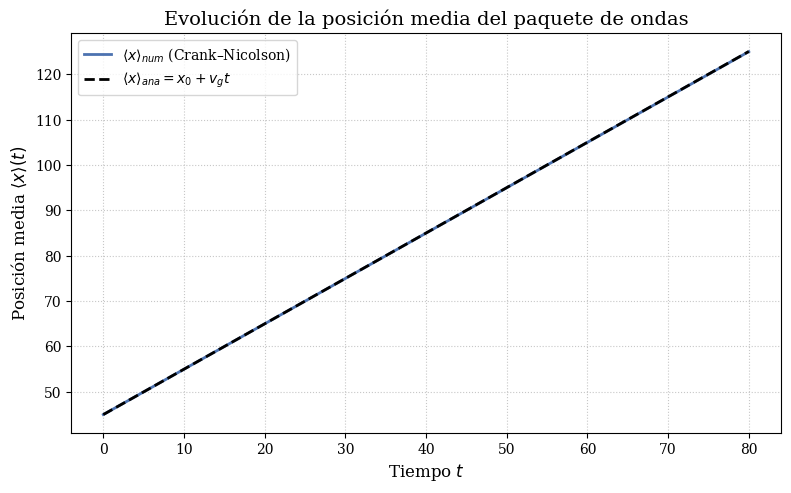
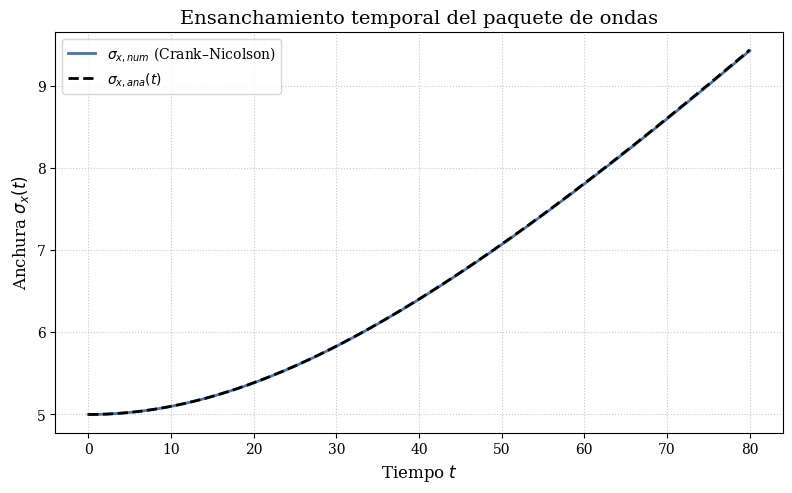
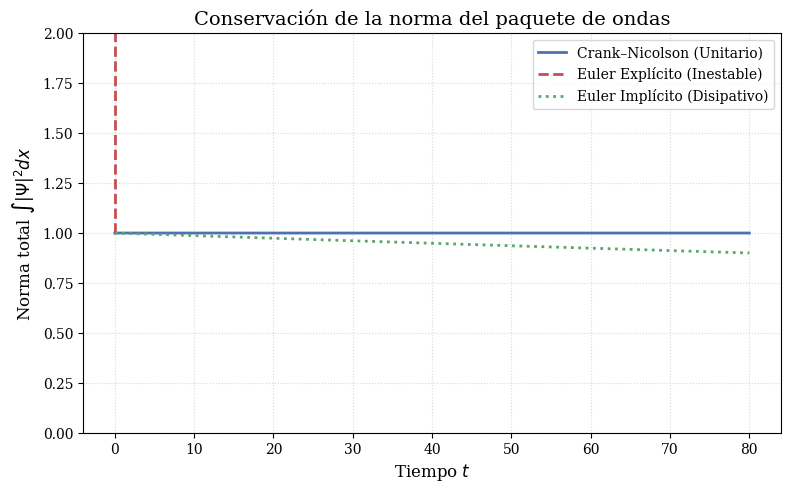
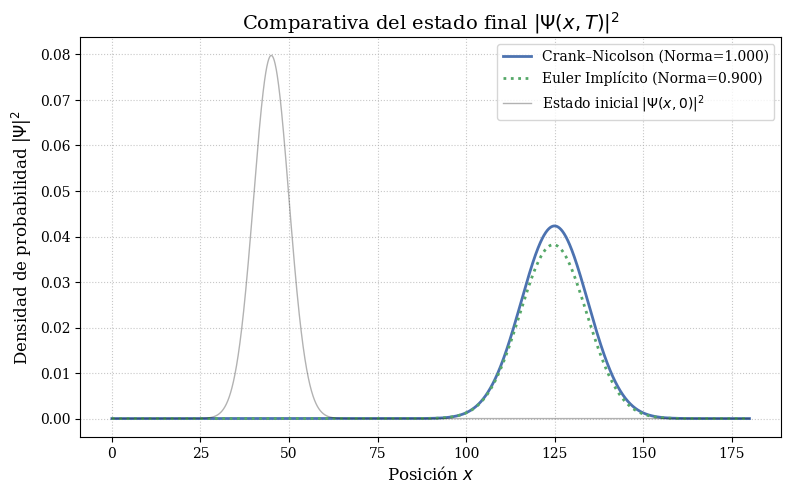

Here is the Python script that generated these plots, in order:
# -*- coding: utf-8 -*-

import numpy as np
import matplotlib.pyplot as plt
import scipy.sparse
from scipy.sparse.linalg import spsolve, splu
import time
import os 

# --- 1. Configuración de la Simulación (Parámetros Físicos y Numéricos) ---
print("Iniciando simulación (v2: optimizada)...")

# Directorio de salida
OUTPUT_DIR = "5.1"
# Crear el directorio si no existe
os.makedirs(OUTPUT_DIR, exist_ok=True)
print(f"Directorio de salida: '{OUTPUT_DIR}/'")


HBAR = 1.0
M = 1.0

L = 180.0
NX = 3600
N_INTERIOR = NX - 1
DX = L / NX
x_full = np.linspace(0, L, NX + 1)
x = x_full[1:-1]

DT = 5e-3
T_FINAL = 80.0
N_STEPS = int(T_FINAL / DT)

X0 = 45.0
K0 = 1.0
SIGMA0 = 5.0
VG = HBAR * K0 / M

print(f"Dominio: L={L} (Nx={NX}, dx={DX:.4f})")
print(f"Tiempo: T={T_FINAL} (Nt={N_STEPS}, dt={DT})")
print(f"Paquete: x0={X0}, k0={K0}, sigma0={SIGMA0}")

# --- 2. Construcción del Hamiltoniano Discreto ---
V_potential = np.zeros(N_INTERIOR)
diag_T = (HBAR**2 / (M * DX**2)) * np.ones(N_INTERIOR)
off_diag_T = (-HBAR**2 / (2 * M * DX**2)) * np.ones(N_INTERIOR - 1)

H_sparse = scipy.sparse.diags(
    [off_diag_T, diag_T + V_potential, off_diag_T],
    [-1, 0, 1],
    shape=(N_INTERIOR, N_INTERIOR),
    format='csc'
)

print("Hamiltoniano H_D (interior) construido.")

# --- 3. Condición Inicial (Gaussiana Viajera) ---
def gaussian_wavepacket(x_nodes, x0, sigma0, k0):
    a = 1.0 / (4.0 * sigma0**2)
    norm_factor = (2.0 * a / np.pi)**0.25
    spatial_envelope = np.exp(-a * (x_nodes - x0)**2)
    momentum_phase = np.exp(1j * k0 * x_nodes)
    return norm_factor * spatial_envelope * momentum_phase

psi_0_full = gaussian_wavepacket(x_full, X0, SIGMA0, K0)
psi_0_full[0] = 0.0
psi_0_full[-1] = 0.0
psi_0 = psi_0_full[1:-1]

norm_inicial = np.sum(np.abs(psi_0)**2) * DX
psi_0 = psi_0 / np.sqrt(norm_inicial)
print(f"Condición inicial creada y normalizada (Norma = {np.sum(np.abs(psi_0)**2) * DX:.6f})")

# --- 4. Matrices de Evolución ---
I = scipy.sparse.eye(N_INTERIOR, dtype=complex, format='csc')
M_ee = I - 1j * (DT / HBAR) * H_sparse
A_ie = I + 1j * (DT / HBAR) * H_sparse
A_cn = I + 1j * (DT / (2.0 * HBAR)) * H_sparse
B_cn = I - 1j * (DT / (2.0 * HBAR)) * H_sparse
print("Matrices de evolución (EE, IE, CN) construidas.")

# --- 4b. Factorización LU ---
print("Factorizando matrices para IE y CN...")
t_fact_start = time.time()
solve_ie = splu(A_ie)
solve_cn = splu(A_cn)
t_fact_end = time.time()
print(f"Factorización completada en {t_fact_end - t_fact_start:.4f} segundos.")

# --- 5. Observables ---
def get_observables(psi_interior, x_interior, dx):
    rho = np.abs(psi_interior)**2
    norm = np.sum(rho) * dx
    rho_norm = rho / norm if norm > 1e-10 else rho
    x_mean = np.sum(x_interior * rho_norm) * dx
    x_var = np.sum((x_interior - x_mean)**2 * rho_norm) * dx
    sigma_x = np.sqrt(x_var)
    return norm, x_mean, sigma_x

# --- 6. Soluciones Analíticas ---
def x_theory(t):
    return X0 + (HBAR * K0 / M) * t

def sigma_theory(t):
    return np.sqrt(SIGMA0**2 + (HBAR * t / (2 * M * SIGMA0))**2)

# --- 7. Resultados ---
print("Iniciando resultados...")
start_time = time.time()

psi_cn = psi_0.copy()
psi_ee = psi_0.copy()
psi_ie = psi_0.copy()

data_cn = np.zeros((N_STEPS + 1, 4))
data_ee = np.zeros((N_STEPS + 1, 4))
data_ie = np.zeros((N_STEPS + 1, 4))
time_axis = np.linspace(0, T_FINAL, N_STEPS + 1)

data_cn[0,:] = (0.0,) + get_observables(psi_cn, x, DX)
data_ee[0,:] = (0.0,) + get_observables(psi_ee, x, DX)
data_ie[0,:] = (0.0,) + get_observables(psi_ie, x, DX)

for n in range(N_STEPS):
    rhs_cn = B_cn.dot(psi_cn)
    psi_cn = solve_cn.solve(rhs_cn)
    psi_ee = M_ee.dot(psi_ee)
    psi_ie = solve_ie.solve(psi_ie)
    data_cn[n+1,:] = (time_axis[n+1],) + get_observables(psi_cn, x, DX)
    data_ee[n+1,:] = (time_axis[n+1],) + get_observables(psi_ee, x, DX)
    data_ie[n+1,:] = (time_axis[n+1],) + get_observables(psi_ie, x, DX)
    if (n + 1) % (N_STEPS // 10) == 0:
        print(f"  Progreso: {((n+1)/N_STEPS)*100:.0f}%")

end_time = time.time()
print(f"Resultados completados en {end_time - start_time:.2f} segundos.")


# --- 7b. Cálculo de errores de conservación de la norma ---
error_max_cn = np.max(np.abs(data_cn[:,1] - 1))
error_max_ie = np.max(np.abs(data_ie[:,1] - 1))
error_max_ee = np.max(np.abs(data_ee[:,1] - 1))

error_final_cn = abs(data_cn[-1,1] - 1)
error_final_ie = abs(data_ie[-1,1] - 1)
error_final_ee = abs(data_ee[-1,1] - 1)

print("\n--- Errores de conservación de la norma ---")
print(f"Crank–Nicolson → error máximo = {error_max_cn:.2e}, error final = {error_final_cn:.2e}")
print(f"Euler Implícito → error máximo = {error_max_ie:.2e}, error final = {error_final_ie:.2e}")
print(f"Euler Explícito → error máximo = {error_max_ee:.2e}, error final = {error_final_ee:.2e}")
print("-------------------------------------------")

# --- 8. Gráficas ---
print("Generando gráficas...")
plt.style.use('seaborn-v0_8-deep')
plt.rcParams['figure.dpi'] = 150
plt.rcParams['font.family'] = 'serif'

# --- Gráfica 1: Posición media (SOLO Crank–Nicolson) ---
plt.figure(figsize=(8, 5))
plt.plot(data_cn[:,0], data_cn[:,2], label='$\\langle x \\rangle_{num}$ (Crank–Nicolson)', linewidth=2)
plt.plot(time_axis, x_theory(time_axis), 'k--', label='$\\langle x \\rangle_{ana} = x_0 + v_g t$', linewidth=2)
plt.title('Evolución de la posición media del paquete de ondas', fontsize=14)
plt.xlabel('Tiempo $t$', fontsize=12)
plt.ylabel('Posición media $\\langle x \\rangle(t)$', fontsize=12)
plt.legend(fontsize=10)
plt.grid(True, linestyle=':', alpha=0.7)
plt.tight_layout()
plt.savefig(os.path.join(OUTPUT_DIR, 'TFG_Figura_5_1_Posicion.png')) # <--- MODIFICADO
print(f"Figura '{os.path.join(OUTPUT_DIR, 'TFG_Figura_5_1_Posicion.png')}' guardada.")

# --- Gráfica 2: Anchura ---
plt.figure(figsize=(8, 5))
plt.plot(data_cn[:,0], data_cn[:,3], label='$\\sigma_{x, num}$ (Crank–Nicolson)', linewidth=2)
plt.plot(time_axis, sigma_theory(time_axis), 'k--', label='$\\sigma_{x, ana}(t)$', linewidth=2)
plt.title('Ensanchamiento temporal del paquete de ondas', fontsize=14)
plt.xlabel('Tiempo $t$', fontsize=12)
plt.ylabel('Anchura $\\sigma_x(t)$', fontsize=12)
plt.legend(fontsize=10)
plt.grid(True, linestyle=':', alpha=0.7)
plt.tight_layout()
plt.savefig(os.path.join(OUTPUT_DIR, 'TFG_Figura_5_1_Anchura.png')) # <--- MODIFICADO
print(f"Figura '{os.path.join(OUTPUT_DIR, 'TFG_Figura_5_1_Anchura.png')}' guardada.")

# --- Gráfica 3: Norma ---
plt.figure(figsize=(8, 5))

# CN igual que antes
plt.plot(data_cn[:,0], data_cn[:,1], label='Crank–Nicolson (Unitario)', linewidth=2)

# Euler Explícito — ahora color C2
plt.plot(data_ee[:,0], data_ee[:,1], 
         label='Euler Explícito (Inestable)', linewidth=2, linestyle='--', color='C2')

# Euler Implícito — ahora color C1
plt.plot(data_ie[:,0], data_ie[:,1], 
         label='Euler Implícito (Disipativo)', linewidth=2, linestyle=':', color='C1')

plt.ylim(0, 2.0)

plt.title('Conservación de la norma del paquete de ondas', fontsize=14)
plt.xlabel('Tiempo $t$', fontsize=12)
plt.ylabel('Norma total $\\int |\\Psi|^2 dx$', fontsize=12)
plt.legend(fontsize=10)
plt.grid(True, linestyle=':', color='0.85')
plt.tight_layout()
plt.savefig(os.path.join(OUTPUT_DIR, 'TFG_Figura_5_7_Norma.png'))
print(f"Figura '{os.path.join(OUTPUT_DIR, 'TFG_Figura_5_7_Norma.png')}' guardada.")

# --- Gráfica 4: Estado final ---
x_plot = x_full
psi_0_plot = np.abs(psi_0_full)**2
rho_cn = np.abs(np.concatenate(([0], psi_cn, [0])))**2
rho_ee = np.abs(np.concatenate(([0], psi_ee, [0])))**2
rho_ie = np.abs(np.concatenate(([0], psi_ie, [0])))**2

plt.figure(figsize=(8, 5))
plt.plot(x_plot, rho_cn, label=f'Crank–Nicolson (Norma={data_cn[-1,1]:.3f})', linewidth=2)
plt.plot(x_plot, rho_ie, label=f'Euler Implícito (Norma={data_ie[-1,1]:.3f})', linewidth=2, linestyle=':')
plt.plot(x_plot, psi_0_plot, 'k-', label='Estado inicial $|\\Psi(x,0)|^2$', linewidth=1, alpha=0.3)
plt.title(f'Comparativa del estado final $|\\Psi(x,T)|^2$', fontsize=14)
plt.xlabel('Posición $x$', fontsize=12)
plt.ylabel('Densidad de probabilidad $|\\Psi|^2$', fontsize=12)
plt.legend(fontsize=10)
max_y = np.max(rho_cn) * 1.5
if np.max(rho_ee) < max_y * 10:
    plt.ylim(0, max_y)
plt.grid(True, linestyle=':', alpha=0.7)
plt.tight_layout()
plt.savefig(os.path.join(OUTPUT_DIR, 'TFG_Figura_5_7_EstadoFinal.png')) # <--- MODIFICADO
print(f"Figura '{os.path.join(OUTPUT_DIR, 'TFG_Figura_5_7_EstadoFinal.png')}' guardada.")

print("\n¡Proceso completado! Todas las figuras han sido guardadas.")

# --- 9. Errores cuantitativos ---

# 9.1 Errores de norma (todos los esquemas)
err_norm_cn = np.abs(data_cn[:,1] - 1.0)
err_norm_ie = np.abs(data_ie[:,1] - 1.0)
err_norm_ee = np.abs(data_ee[:,1] - 1.0)

err_norm_cn_max, err_norm_cn_final = np.max(err_norm_cn), err_norm_cn[-1]
err_norm_ie_max, err_norm_ie_final = np.max(err_norm_ie), err_norm_ie[-1]
err_norm_ee_max, err_norm_ee_final = np.max(err_norm_ee), err_norm_ee[-1]

# 9.2 Errores de posición media y anchura (CN vs analítica)
x_theo      = x_theory(time_axis)
sigma_theo  = sigma_theory(time_axis)

err_x_cn        = np.abs(data_cn[:,2] - x_theo)
err_sigma_cn    = np.abs(data_cn[:,3] - sigma_theo)

err_x_cn_max,     err_x_cn_final     = np.max(err_x_cn),     err_x_cn[-1]
err_sigma_cn_max, err_sigma_cn_final = np.max(err_sigma_cn), err_sigma_cn[-1]

# 9.3 (Opcional) Error L∞ y L1 en el tiempo para CN (posición y anchura)
# L∞ ya lo hemos llamado "máximo"; L1 en el tiempo:
from numpy import trapz
L1_x_cn     = trapz(err_x_cn,     time_axis) / (time_axis[-1] - time_axis[0])
L1_sigma_cn = trapz(err_sigma_cn, time_axis) / (time_axis[-1] - time_axis[0])

# 9.4 Mostrar resumen
print("\n=== RESUMEN DE ERRORES ===")
print(f"Norma — CN:  max={err_norm_cn_max:.3e}, final={err_norm_cn_final:.3e}")
print(f"Norma — IE:  max={err_norm_ie_max:.3e}, final={err_norm_ie_final:.3e}")
print(f"Norma — EE:  max={err_norm_ee_max:.3e}, final={err_norm_ee_final:.3e}")

print(f"Posición <x>(t) — CN:  max={err_x_cn_max:.3e}, final={err_x_cn_final:.3e}, L1_t={L1_x_cn:.3e}")
print(f"Anchura  σ_x(t) — CN:  max={err_sigma_cn_max:.3e}, final={err_sigma_cn_final:.3e}, L1_t={L1_sigma_cn:.3e}")

# 9.5 Guardar a CSV (para tabla en el TFG o anexos)
import csv
csv_path = os.path.join(OUTPUT_DIR, 'TFG_Errores_Resumen.csv') # <--- MODIFICADO
with open(csv_path,'w',newline='') as f: # <--- MODIFICADO
    w = csv.writer(f)
    w.writerow(["Métrica","Esquema","Error máx","Error final","L1_t"])
    w.writerow(["Norma","Crank-Nicolson", f"{err_norm_cn_max:.6e}", f"{err_norm_cn_final:.6e}", "—"])
    w.writerow(["Norma","Euler Implícito", f"{err_norm_ie_max:.6e}", f"{err_norm_ie_final:.6e}", "—"])
    w.writerow(["Norma","Euler Explícito", f"{err_norm_ee_max:.6e}", f"{err_norm_ee_final:.6e}", "—"])
    w.writerow(["<x>(t)","Crank-Nicolson", f"{err_x_cn_max:.6e}", f"{err_x_cn_final:.6e}", f"{L1_x_cn:.6e}"])
    w.writerow(["σ_x(t)","Crank-Nicolson", f"{err_sigma_cn_max:.6e}", f"{err_sigma_cn_final:.6e}", f"{L1_sigma_cn:.6e}"])

print(f"Archivo '{csv_path}' generado.") # <--- MODIFICADO

# --- 9b. Errores relativos máximos (Crank-Nicolson vs analítica) ---

# Evitar divisiones por cero
x_theo = x_theory(time_axis)
sigma_theo = sigma_theory(time_axis)

# Cálculo de errores relativos instantáneos
rel_err_x_cn = np.abs((data_cn[:,2] - x_theo) / x_theo)
rel_err_sigma_cn = np.abs((data_cn[:,3] - sigma_theo) / sigma_theo)

# Error relativo máximo
E_rel_x_max = np.max(rel_err_x_cn)
E_rel_sigma_max = np.max(rel_err_sigma_cn)

# Mostrar resultados
print("\n=== ERRORES RELATIVOS MÁXIMOS (Crank–Nicolson) ===")
print(f"Posición media <x>(t): E_rel_max = {E_rel_x_max:.3e}")
print(f"Anchura σ_x(t):        E_rel_max = {E_rel_sigma_max:.3e}")
